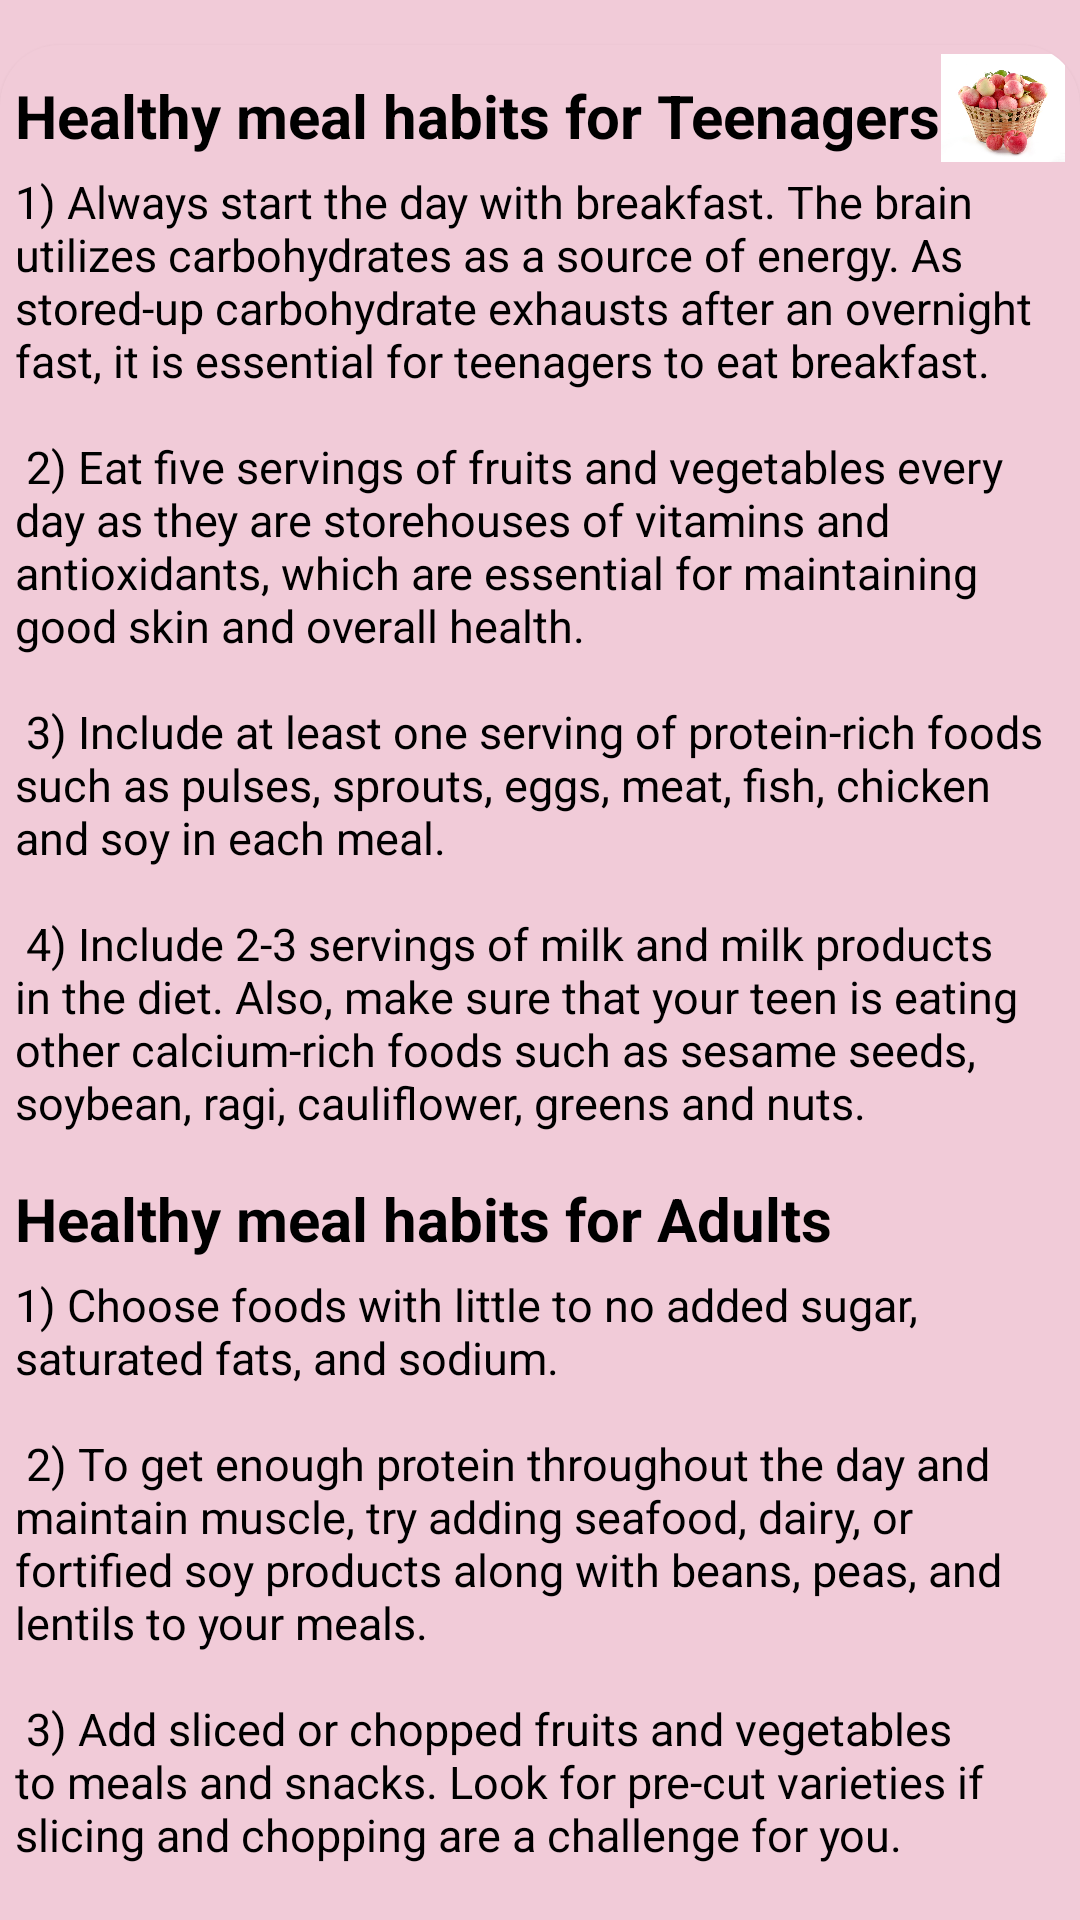

Here is an Android app screen rendered from its layout file. Give the layout XML and the strings, colors and styles it references.
<!-- AndroidManifest.xml: application theme Theme.FitnessApp -->
<!-- res/layout/activity_food.xml -->
<?xml version="1.0" encoding="utf-8"?>
<RelativeLayout xmlns:android="http://schemas.android.com/apk/res/android"
    xmlns:app="http://schemas.android.com/apk/res-auto"
    xmlns:tools="http://schemas.android.com/tools"
    android:layout_width="match_parent"
    android:layout_height="match_parent"
    android:background="#F1CBD8"
    tools:context=".FoodActivity">

    <ScrollView
        android:layout_width="fill_parent"
        android:layout_height="fill_parent"
        android:background="#F1CBD8"
        android:scrollbars="none">

        <androidx.cardview.widget.CardView
            android:layout_width="match_parent"
            android:layout_height="wrap_content"
            android:layout_marginTop="15dp"
            android:layout_marginBottom="10dp"
            android:background="#ECA3BC"
            app:cardBackgroundColor="#F1CBD8"
            app:cardCornerRadius="20dp">

            <LinearLayout
                android:layout_width="wrap_content"
                android:layout_height="wrap_content"
                android:layout_marginLeft="5dp"
                android:layout_marginRight="5dp"
                android:background="#F1CBD8"
                android:orientation="vertical">

                <LinearLayout
                    android:layout_width="wrap_content"
                    android:layout_height="wrap_content"
                    android:orientation="horizontal">

                    <TextView
                        android:layout_width="wrap_content"
                        android:layout_height="wrap_content"
                        android:layout_marginTop="10dp"
                        android:layout_marginBottom="5dp"
                        android:fontFamily="sans-serif"
                        android:text="Healthy meal habits for Teenagers"
                        android:textColor="@android:color/black"
                        android:textSize="20sp"
                        android:textStyle="bold" />

                    <ImageView
                        android:layout_width="match_parent"
                        android:layout_height="match_parent"
                        android:src="@drawable/apple" />


                </LinearLayout>

                <TextView
                    android:layout_width="wrap_content"
                    android:layout_height="wrap_content"
                    android:fontFamily="sans-serif"
                    android:text="@string/teenage"
                    android:textColor="@android:color/black"
                    android:textSize="15sp" />

                <LinearLayout
                    android:layout_width="wrap_content"
                    android:layout_height="wrap_content"
                    android:orientation="horizontal">


                    <TextView
                        android:layout_width="wrap_content"
                        android:layout_height="wrap_content"
                        android:layout_marginTop="15dp"
                        android:layout_marginBottom="5dp"
                        android:fontFamily="sans-serif"
                        android:text="Healthy meal habits for Adults"
                        android:textColor="@android:color/black"
                        android:textSize="20sp"
                        android:textStyle="bold" />

                    <ImageView
                        android:layout_width="wrap_content"
                        android:layout_height="match_parent"
                        android:layout_weight="2.0"
                        android:src="@drawable/food1" />


                </LinearLayout>


                <TextView
                    android:layout_width="wrap_content"
                    android:layout_height="wrap_content"
                    android:fontFamily="sans-serif"
                    android:text="@string/adults"
                    android:textColor="@android:color/black"
                    android:textSize="15sp" />


                <LinearLayout
                    android:layout_width="wrap_content"
                    android:layout_height="wrap_content"
                    android:layout_marginBottom="10dp"
                    android:orientation="horizontal">

                    <ImageView
                        android:layout_width="wrap_content"
                        android:layout_height="200dp"
                        android:layout_weight="2.0"
                        android:src="@drawable/food3" />
                </LinearLayout>
            </LinearLayout>
        </androidx.cardview.widget.CardView>
    </ScrollView>

</RelativeLayout>
<!-- resources referenced by this layout -->
<resources>
  <!-- drawable apple: jpg bitmap (drawable, 67777 bytes) -->
  <!-- drawable food3: jpg bitmap (drawable, 100298 bytes) -->
  <string name="adults">  1)  Choose foods with little to no added sugar, saturated fats, and sodium.\n\n
                              2)  To get enough protein throughout the day and maintain muscle, try adding seafood, dairy, or fortified soy products along with beans, peas, and lentils to your meals.\n\n
                              3)  Add sliced or chopped fruits and vegetables to meals and snacks. Look for pre-cut varieties if slicing and chopping are a challenge for you.\n\n
                              4)  Try foods fortified with vitamin B12, such as some cereals, or talk to your doctor about taking a B12 supplement. \n\n
      </string>
  <string name="teenage"> 1)  Always start the day with breakfast. The brain utilizes carbohydrates as a source of energy. As stored-up carbohydrate exhausts after an overnight fast, it is essential for teenagers to eat breakfast. \n\n
                              2)  Eat five servings of fruits and vegetables every day as they are storehouses of vitamins and antioxidants, which are essential for maintaining good skin and overall health.\n\n
                              3)  Include at least one serving of protein-rich foods such as pulses, sprouts, eggs, meat, fish, chicken and soy in each meal.\n\n
                              4)  Include 2-3 servings of milk and milk products in the diet. Also, make sure that your teen is eating other calcium-rich foods such as sesame seeds, soybean, ragi, cauliflower, greens and nuts.
      </string>
  <style name="Theme.FitnessApp" parent="Theme.MaterialComponents.DayNight.NoActionBar">
          
          <item name="colorPrimary">@color/purple_500</item>
          <item name="colorPrimaryVariant">@color/purple_700</item>
          <item name="colorOnPrimary">@color/white</item>
          
          <item name="colorSecondary">@color/teal_200</item>
          <item name="colorSecondaryVariant">@color/teal_700</item>
          <item name="colorOnSecondary">@color/black</item>
          
          <item name="android:statusBarColor" tools:targetApi="21">?attr/colorPrimaryVariant</item>
          
      </style>
  <color name="purple_500">#FF6200EE</color>
  <color name="purple_700">#FF3700B3</color>
  <color name="white">#FFFFFFFF</color>
  <color name="teal_200">#FF03DAC5</color>
  <color name="teal_700">#FF018786</color>
  <color name="black">#FF000000</color>
</resources>
